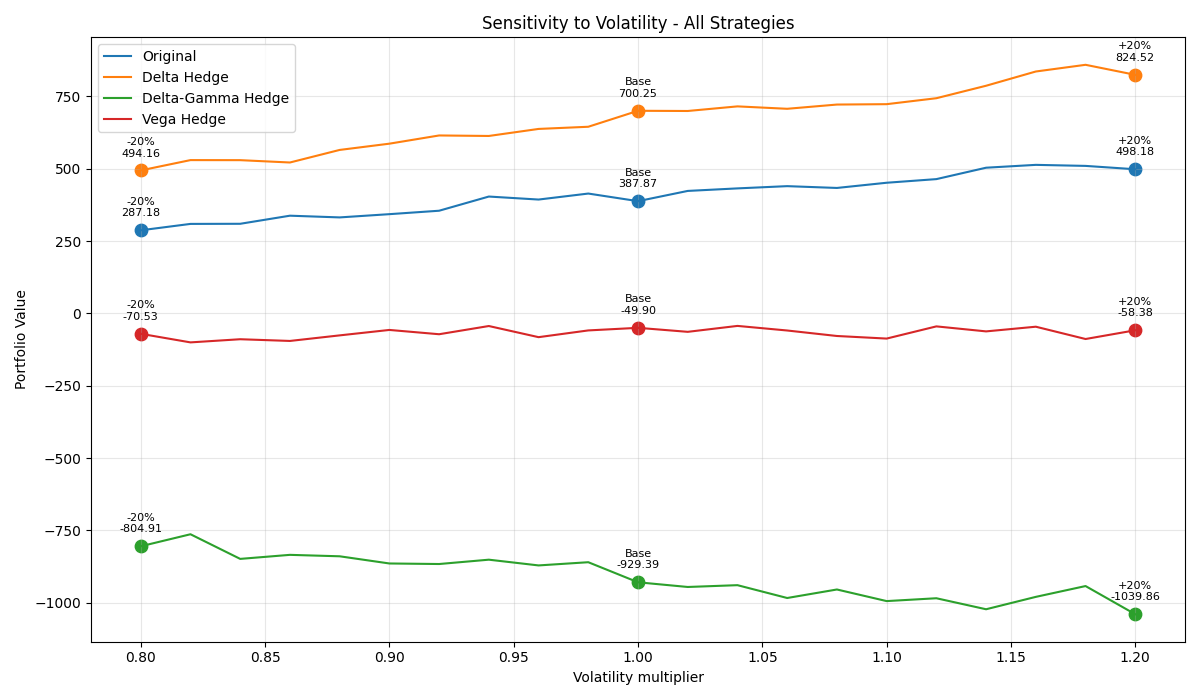

Source data for this figure (header and first rows):
Strategy, Base, -20%, +20%, Δ-20%, Δ+20%
Original, 410, 287.2, 498.2, -122.8, 88.17
Delta Hedge, 700.3, 494.2, 824.5, -206.1, 124.3
Delta-Gamma Hedge, -929.4, -804.9, -1040, 124.5, -110.5
Vega Hedge, -49.9, -70.53, -58.38, -20.63, -8.487
